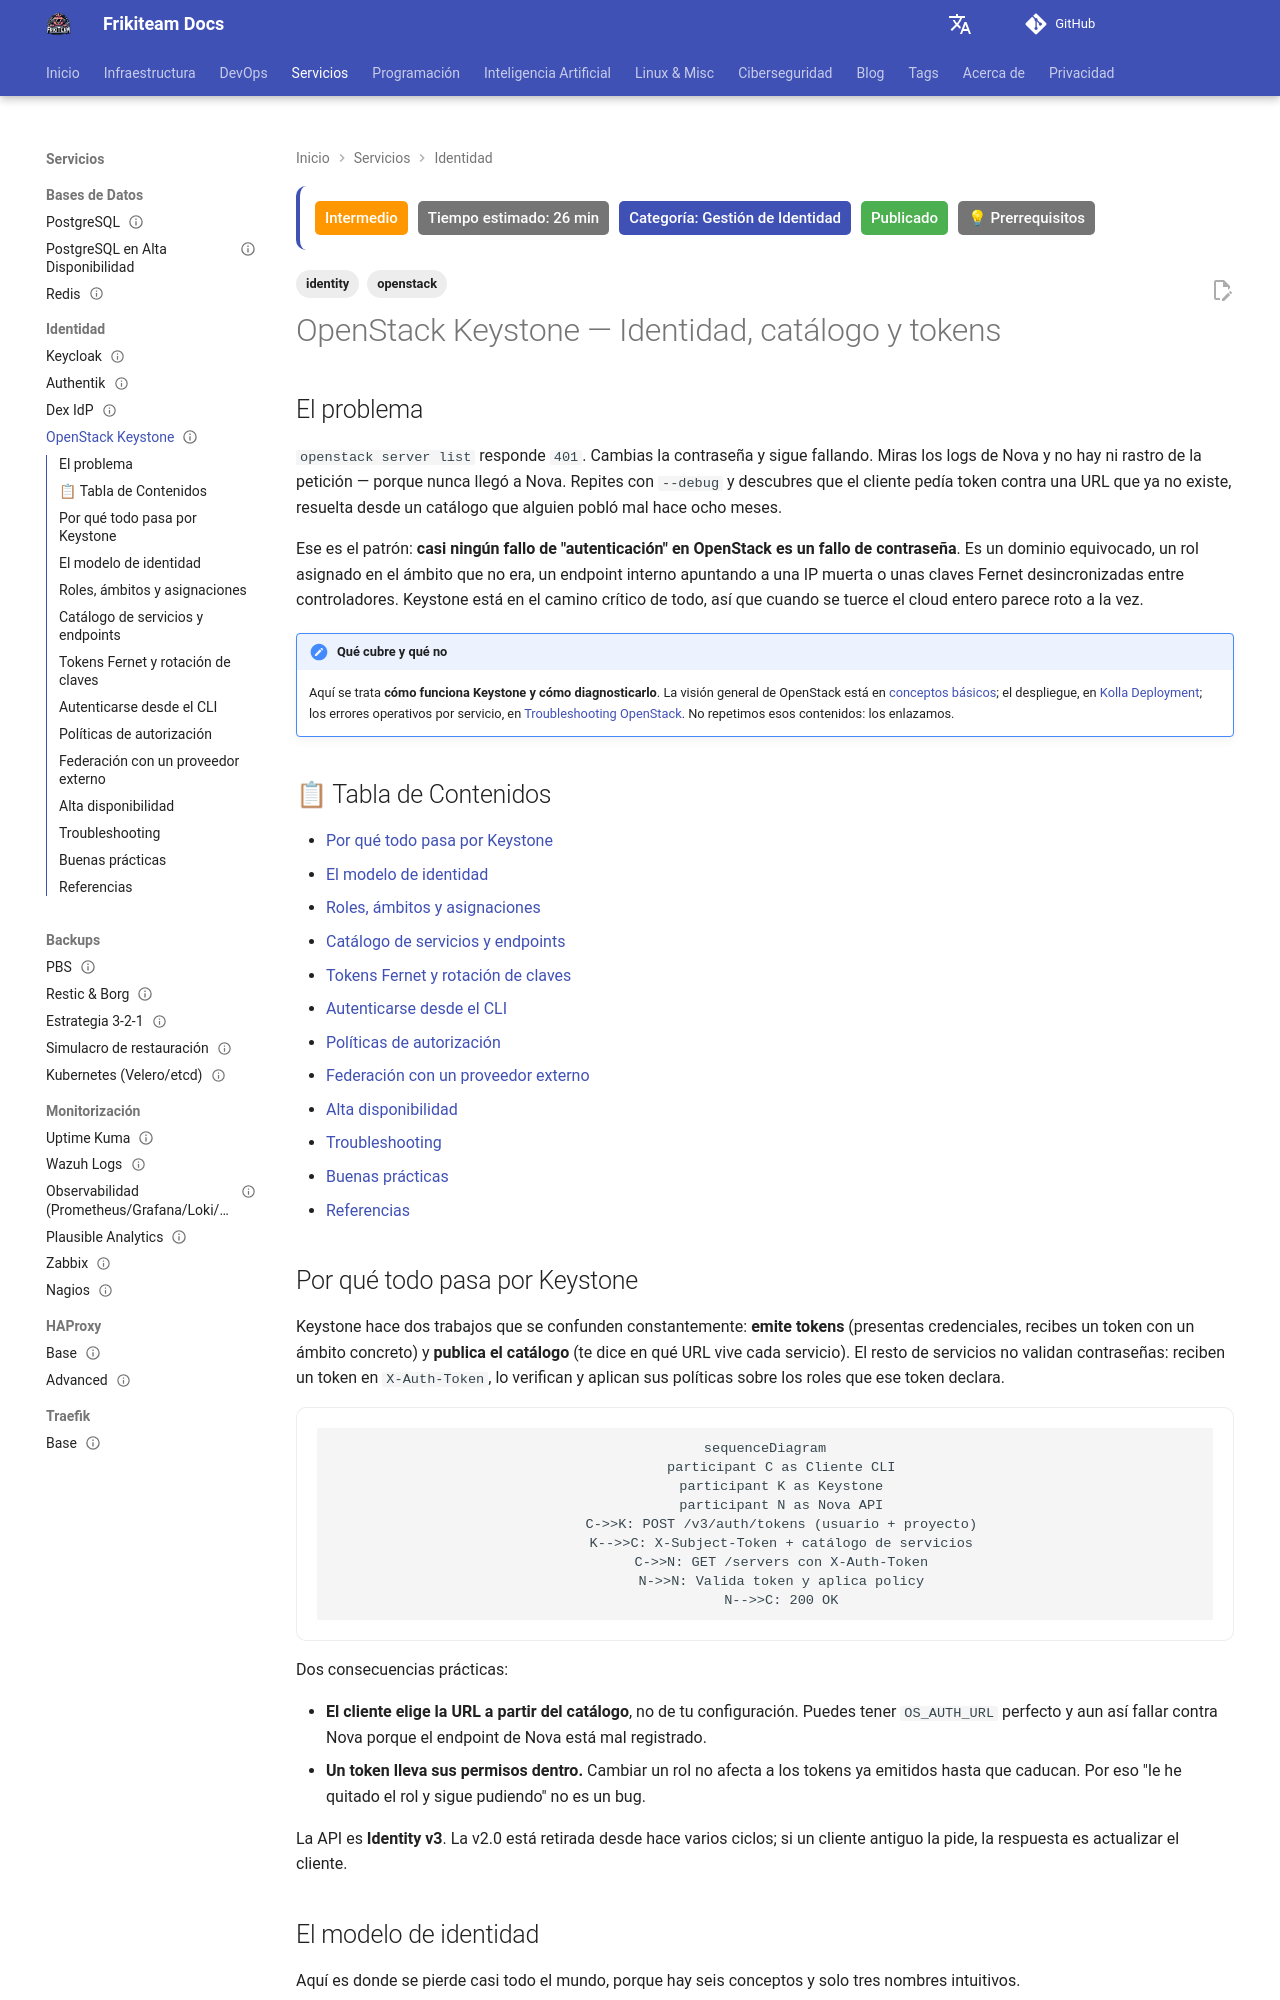

repository: rasty94/Frikiteam-docs · page: doc/identity/keystone/index.html · generator: mkdocs

---
title: "OpenStack Keystone — Identidad, catálogo y tokens"
description: "El servicio de identidad de OpenStack en profundidad: dominios, proyectos, roles y asignaciones, catálogo de servicios y endpoints, tokens Fernet y rotación de claves, autenticación desde el CLI, políticas RBAC, federación y alta disponibilidad."
keywords: "openstack, keystone, identidad, fernet, tokens, rbac, policy.yaml, catalog, endpoint, dominio, proyecto, rol, federación, clouds.yaml, openrc"
tags: ['identity', 'openstack']
updated: 2026-09-02
difficulty: intermediate
estimated_time: 26 min
category: Gestión de Identidad
status: published
last_reviewed: 2026-09-02
prerequisites:
  - "[OpenStack — conceptos básicos](../openstack/openstack_base.md)"
  - "Cliente `openstack` instalado"
  - "Nociones de RBAC"
reviewers: ["@rasty94"]
contributors: ["@rasty94"]
---

# OpenStack Keystone — Identidad, catálogo y tokens

## El problema

`openstack server list` responde `401`. Cambias la contraseña y sigue fallando. Miras los logs de Nova y no hay ni rastro de la petición — porque nunca llegó a Nova. Repites con `--debug` y descubres que el cliente pedía token contra una URL que ya no existe, resuelta desde un catálogo que alguien pobló mal hace ocho meses.

Ese es el patrón: **casi ningún fallo de "autenticación" en OpenStack es un fallo de contraseña**. Es un dominio equivocado, un rol asignado en el ámbito que no era, un endpoint interno apuntando a una IP muerta o unas claves Fernet desincronizadas entre controladores. Keystone está en el camino crítico de todo, así que cuando se tuerce el cloud entero parece roto a la vez.

!!! note "Qué cubre y qué no"
    Aquí se trata **cómo funciona Keystone y cómo diagnosticarlo**. La visión general de OpenStack está en [conceptos básicos](../openstack/openstack_base.md); el despliegue, en [Kolla Deployment](../openstack/kolla_deployment.md); los errores operativos por servicio, en [Troubleshooting OpenStack](../openstack/troubleshooting_openstack.md). No repetimos esos contenidos: los enlazamos.

## 📋 Tabla de Contenidos

- [Por qué todo pasa por Keystone](#por-que-todo-pasa-por-keystone)
- [El modelo de identidad](#el-modelo-de-identidad)
- [Roles, ámbitos y asignaciones](#roles-ambitos-y-asignaciones)
- [Catálogo de servicios y endpoints](#catalogo-de-servicios-y-endpoints)
- [Tokens Fernet y rotación de claves](#tokens-fernet-y-rotacion-de-claves)
- [Autenticarse desde el CLI](#autenticarse-desde-el-cli)
- [Políticas de autorización](#politicas-de-autorizacion)
- [Federación con un proveedor externo](#federacion-con-un-proveedor-externo)
- [Alta disponibilidad](#alta-disponibilidad)
- [Troubleshooting](#troubleshooting)
- [Buenas prácticas](#buenas-practicas)
- [Referencias](#referencias)

## Por qué todo pasa por Keystone

Keystone hace dos trabajos que se confunden constantemente: **emite tokens** (presentas credenciales, recibes un token con un ámbito concreto) y **publica el catálogo** (te dice en qué URL vive cada servicio). El resto de servicios no validan contraseñas: reciben un token en `X-Auth-Token`, lo verifican y aplican sus políticas sobre los roles que ese token declara.

```mermaid
sequenceDiagram
    participant C as Cliente CLI
    participant K as Keystone
    participant N as Nova API
    C->>K: POST /v3/auth/tokens (usuario + proyecto)
    K-->>C: X-Subject-Token + catálogo de servicios
    C->>N: GET /servers con X-Auth-Token
    N->>N: Valida token y aplica policy
    N-->>C: 200 OK
```

Dos consecuencias prácticas:

- **El cliente elige la URL a partir del catálogo**, no de tu configuración. Puedes tener `OS_AUTH_URL` perfecto y aun así fallar contra Nova porque el endpoint de Nova está mal registrado.
- **Un token lleva sus permisos dentro.** Cambiar un rol no afecta a los tokens ya emitidos hasta que caducan. Por eso "le he quitado el rol y sigue pudiendo" no es un bug.

La API es **Identity v3**. La v2.0 está retirada desde hace varios ciclos; si un cliente antiguo la pide, la respuesta es actualizar el cliente.
